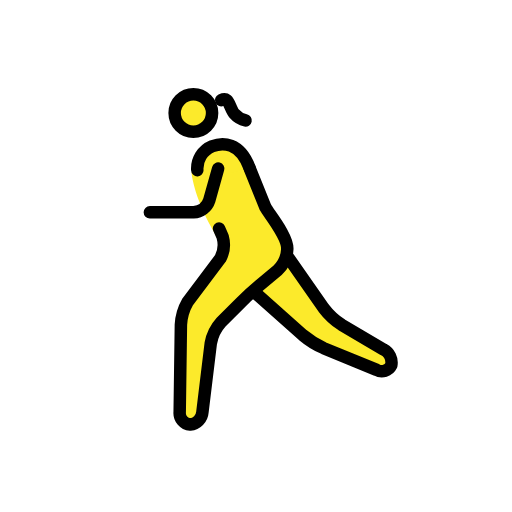
t = 0.00 s
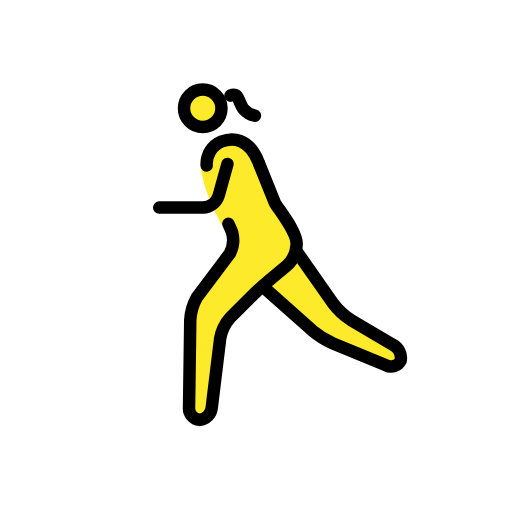
t = 0.23 s
t = 0.38 s: frame unchanged from t = 0.23 s, image omitted
t = 0.60 s: frame unchanged from t = 0.00 s, image omitted
t = 0.83 s: frame unchanged from t = 0.23 s, image omitted
t = 0.98 s: frame unchanged from t = 0.23 s, image omitted

The animated SVG that drew these frames (rendered in a browser with its animation timeline set to each time). Animation: 1 SMIL element (animateTransform=1); one cycle of 1.20 s, repeats indefinitely.

<?xml version='1.0' encoding='utf-8'?>
<svg xmlns="http://www.w3.org/2000/svg" id="emoji" viewBox="-5 -5 82 82" width="200" height="200" role="img">
  <title>OpenMoji: woman running</title><g><g id="color" />
  <g id="skin">
    <circle cx="26.9688" cy="13.0938" r="3" fill="#fcea2b" />
    <path fill="#fcea2b" d="M26.665,22.585s.3038,3.708,3.3038,9.042c.2441.4345,1.5316,2.7838,1.5316,2.7838L25,45l-.25,18h3.4238L30,48l6-6,6-5V33L36,22" />
    <polyline fill="#fcea2b" points="42 36 49 46 59.167 52 58.167 55 46 50 37 42" />
    <path fill="#fcea2b" d="M36,22c-2-4-4.3594-4.2329-6.0312-3.583A4.1078,4.1078,0,0,0,28,24" />
  </g>
  <g id="line">
    <circle cx="26.9688" cy="13.0938" r="3" fill="none" stroke="#000" stroke-miterlimit="10" stroke-width="2" />
    <path fill="none" stroke="#000" stroke-linecap="round" stroke-linejoin="round" stroke-width="2" d="M42,36l5.8535,8.3613a11.0249,11.0249,0,0,0,2.8692,2.6553l6.7216,3.9668A2.3633,2.3633,0,0,1,58.667,53.5a1.69,1.69,0,0,1-2.35.74L47.85,50.76a14.1043,14.1043,0,0,1-3.3447-2.0889L37,42" />
    <path fill="none" stroke="#000" stroke-linecap="round" stroke-linejoin="round" stroke-width="2" d="M31.0839,31.5874s.26.5937.5761,1.32a4.72,4.72,0,0,1-.3515,3.46l-5.2343,6.9444A8.3233,8.3233,0,0,0,24.9727,47l-.1954,14a1.8486,1.8486,0,0,0,1.6846,2,2.1751,2.1751,0,0,0,1.9541-1.9854l1.3418-11.0292a6.789,6.789,0,0,1,1.6563-3.3995l3.1718-3.1718c.7774-.7774,2.1055-1.99,2.95-2.6944L40.4639,38.28A4.8637,4.8637,0,0,0,42,35h0c.2291-1.9913-2.9451-5.7835-3.4724-6.7494l-2.5217-6.2574" />
    <path fill="none" stroke="#000" stroke-linecap="round" stroke-linejoin="round" stroke-width="2" d="M35.9337,21.7988c-1.5315-4.06-4.2931-4.0317-5.9649-3.3818A3.859,3.859,0,0,0,27.6,22.251" />
    <path fill="none" stroke="#000" stroke-linecap="round" stroke-linejoin="round" stroke-width="2" d="M30.9375,22l-1.4189,5.0771A2.7758,2.7758,0,0,1,27,29H20" />
    <path fill="none" stroke="#000" stroke-linecap="round" stroke-linejoin="round" stroke-width="2" d="M31.422,11.05s.5786-.27.9252.0177c.4081.3371.6856,1.5991,1.168,2.145a3.2608,3.2608,0,0,0,1.8128,1.0716" />
  </g>
<animateTransform attributeName="transform" type="translate" values="-1 0;1 -1;-1 0;1 -1;-1 0" dur="1.2s" repeatCount="indefinite" /></g></svg>
